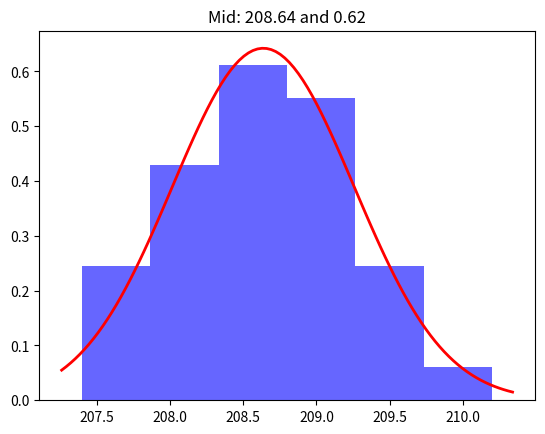

The matplotlib source for this figure:
import numpy as np
from scipy.stats import norm
import math
import matplotlib.pyplot as plt

data = [208.6, 208.3, 208.7, 208.5, 208.8, 207.6, 208.9, 209.1, 208.2, 208.4, 208.1, 209.2, 209.6, 208.6, 208.5, 207.4, 210.2, 209.2, 208.7, 208.4, 207.7, 208.9, 208.7, 208.0, 209.0, 208.1, 209.3, 208.2, 208.6, 209.4, 207.6, 208.1, 208.8, 209.2, 209.7]
numb_of_bins = round(math.sqrt(len(data)))
 # According to MatLab doc regarding histfit: histfit(data) plots a histogram of values in data using the number of bins equal 
 # to the square root of the number of elements in data and fits a normal density function.

mu, std = norm.fit(data)

plt.hist(data,bins=numb_of_bins,density=True,alpha=0.6,color='b')
xmin, xmax = plt.xlim()
x = np.linspace(xmin, xmax, 100)
p = norm.pdf(x, mu, std)

plt.plot(x, p, 'k', linewidth=2,color='r')
title = "Mid: {:.2f} and {:.2f}".format(mu, std)

plt.title(title)
  
plt.show()